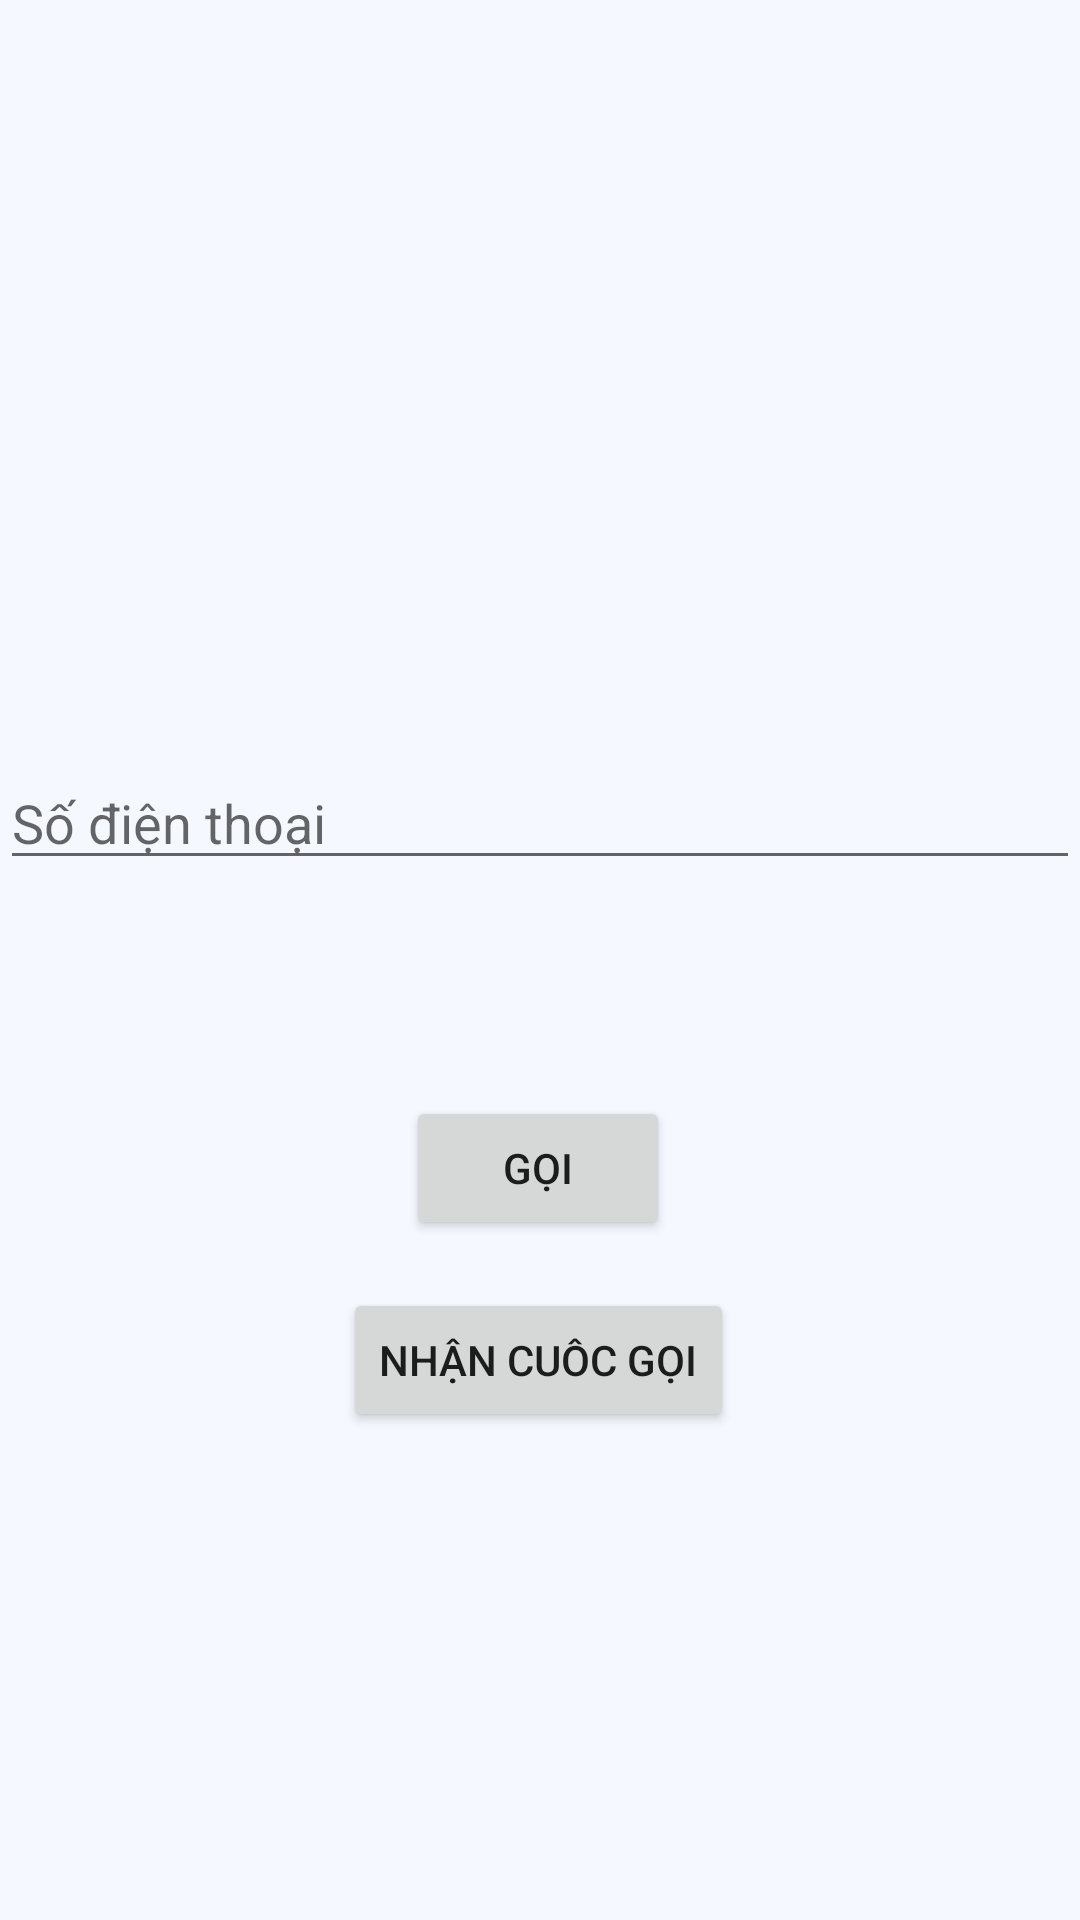

Reconstruct the res/layout file that produces this screen, plus the resources it refers to.
<!-- AndroidManifest.xml: application theme Theme.MyApplication -->
<!-- res/layout/activity_call.xml -->
<?xml version="1.0" encoding="utf-8"?>
<androidx.constraintlayout.widget.ConstraintLayout xmlns:android="http://schemas.android.com/apk/res/android"
    xmlns:app="http://schemas.android.com/apk/res-auto"
    xmlns:tools="http://schemas.android.com/tools"
    android:id="@+id/main"
    android:layout_width="match_parent"
    android:layout_height="match_parent"
    tools:context=".chapter8.one.CallActivity">

    <EditText
        android:id="@+id/edtPhoneNumber"
        android:layout_width="match_parent"
        android:layout_height="wrap_content"
        android:layout_marginTop="252dp"
        android:inputType="phone"
        android:hint="Số điện thoại"
        app:layout_constraintStart_toStartOf="parent"
        app:layout_constraintTop_toTopOf="parent" />

    <Button
        android:id="@+id/btnCall"
        android:layout_width="wrap_content"
        android:layout_height="wrap_content"
        android:layout_marginTop="72dp"
        android:text="Gọi"
        app:layout_constraintEnd_toEndOf="parent"
        app:layout_constraintHorizontal_bias="0.498"
        app:layout_constraintStart_toStartOf="parent"
        app:layout_constraintTop_toBottomOf="@+id/edtPhoneNumber" />

    <Button
        android:id="@+id/btnTestCall"
        android:layout_width="wrap_content"
        android:layout_height="wrap_content"
        android:layout_marginTop="136dp"
        android:text="nhận cuôc gọi"
        app:layout_constraintEnd_toEndOf="parent"
        app:layout_constraintHorizontal_bias="0.498"
        app:layout_constraintStart_toStartOf="parent"
        app:layout_constraintTop_toBottomOf="@+id/edtPhoneNumber" />

</androidx.constraintlayout.widget.ConstraintLayout>
<!-- resources referenced by this layout -->
<resources>
  <style name="Theme.MyApplication" parent="Theme.MaterialComponents.DayNight.NoActionBar">
          
          <item name="colorPrimary">@color/purple_500</item>
          <item name="colorPrimaryVariant">@color/purple_700</item>
          <item name="colorOnPrimary">@color/white</item>
          
          <item name="colorSecondary">@color/teal_200</item>
          <item name="colorSecondaryVariant">@color/teal_700</item>
          <item name="colorOnSecondary">@color/black</item>
          
          <item name="android:statusBarColor">?attr/colorPrimaryVariant</item>
          
          <item name="android:windowBackground">@color/bg_color</item>
      </style>
  <color name="purple_500">#FF6200EE</color>
  <color name="purple_700">#FF3700B3</color>
  <color name="white">#FFFFFFFF</color>
  <color name="teal_200">#FF03DAC5</color>
  <color name="teal_700">#FF018786</color>
  <color name="black">#FF000000</color>
  <color name="bg_color">#F5F9FF</color>
</resources>
